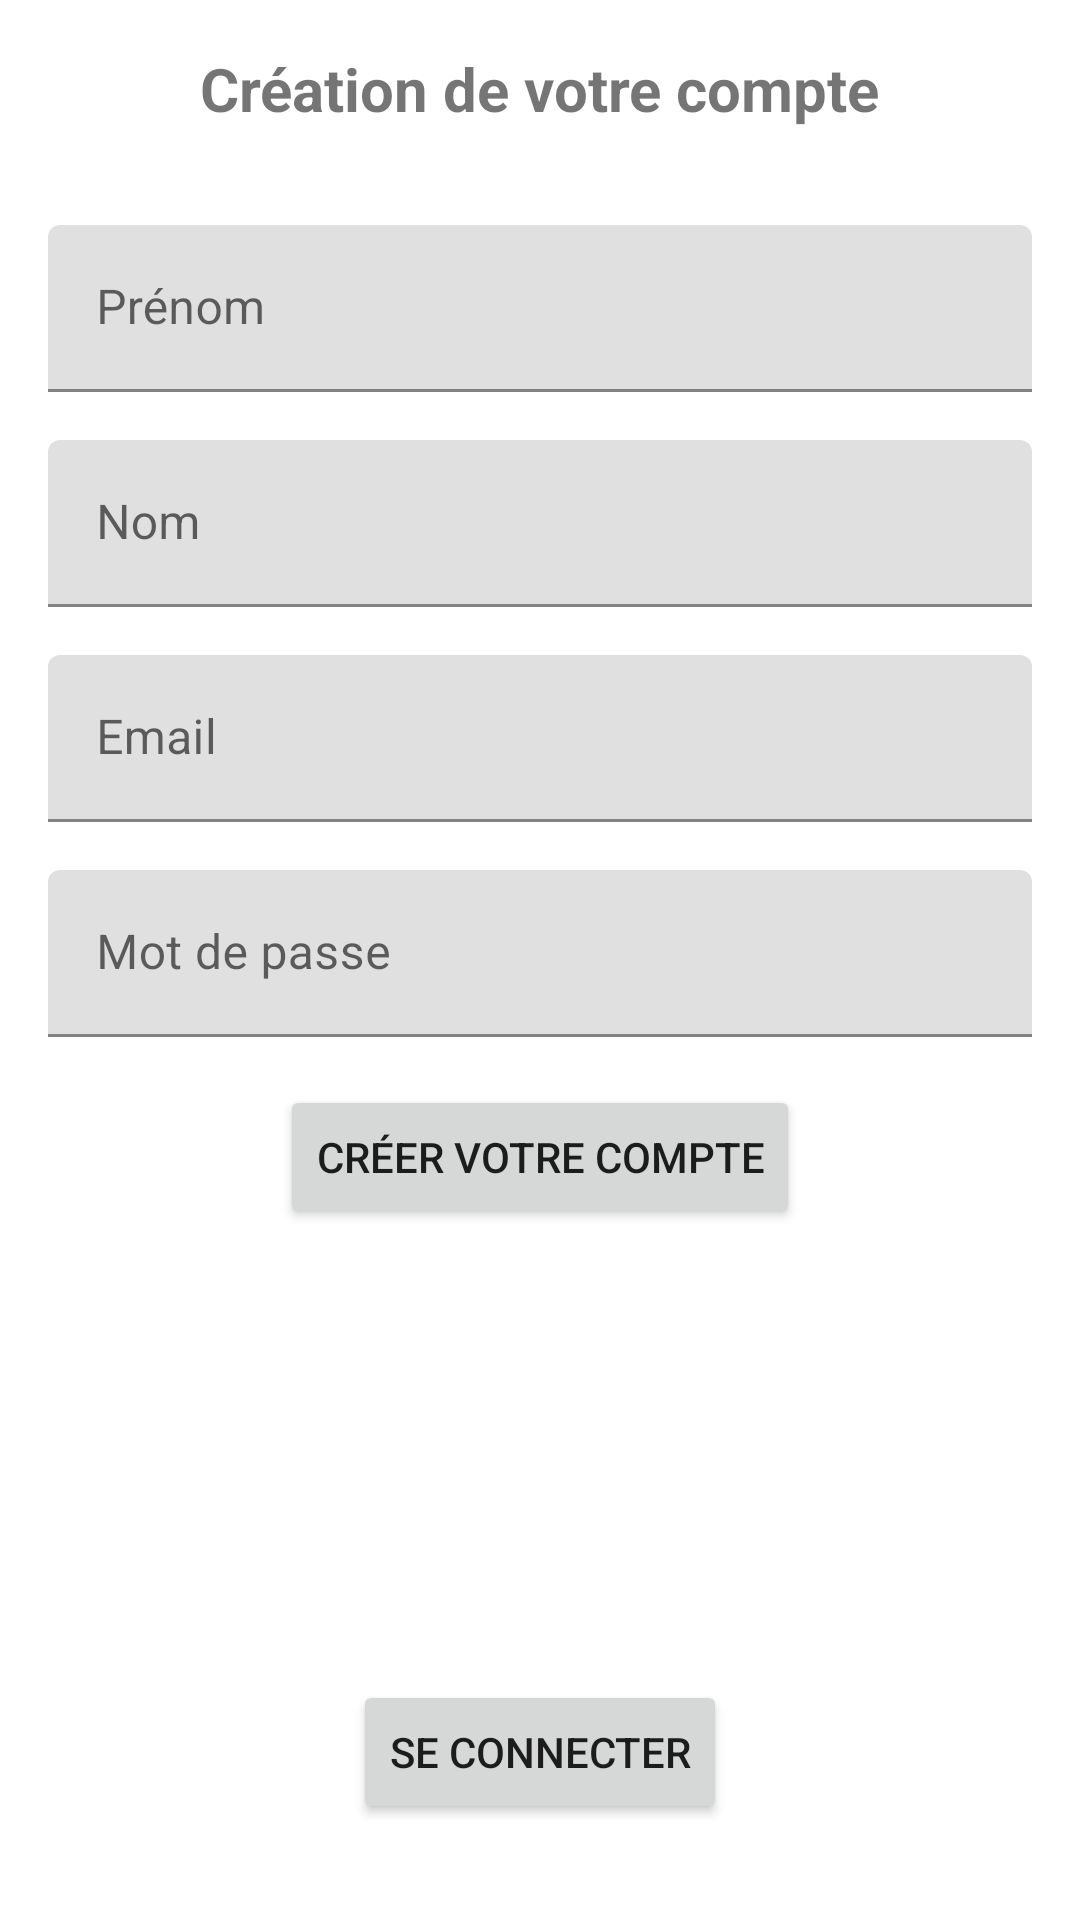

Here is an Android app screen rendered from its layout file. Give the layout XML and the strings, colors and styles it references.
<!-- AndroidManifest.xml: application theme Theme.AndroidERestaurant -->
<!-- res/layout/fragment_register.xml -->
<?xml version="1.0" encoding="utf-8"?>
<androidx.constraintlayout.widget.ConstraintLayout xmlns:android="http://schemas.android.com/apk/res/android"
    xmlns:app="http://schemas.android.com/apk/res-auto"
    xmlns:tools="http://schemas.android.com/tools"
    android:layout_width="match_parent"
    android:layout_height="match_parent"
    tools:context=".user.RegisterFragment">

    <TextView
        android:id="@+id/textView"
        android:layout_width="wrap_content"
        android:layout_height="wrap_content"
        android:layout_marginTop="16dp"
        android:text="@string/registerTitle"
        android:textSize="20sp"
        android:textStyle="bold"
        app:layout_constraintEnd_toEndOf="parent"
        app:layout_constraintStart_toStartOf="parent"
        app:layout_constraintTop_toTopOf="parent" />

    <com.google.android.material.textfield.TextInputLayout
        android:id="@+id/textInputLayout"
        android:layout_width="0dp"
        android:layout_height="wrap_content"
        android:layout_marginStart="16dp"
        android:layout_marginTop="32dp"
        android:layout_marginEnd="16dp"
        app:layout_constraintEnd_toEndOf="parent"
        app:layout_constraintStart_toStartOf="parent"
        app:layout_constraintTop_toBottomOf="@+id/textView">

        <com.google.android.material.textfield.TextInputEditText
            android:id="@+id/firstname"
            android:layout_width="match_parent"
            android:layout_height="wrap_content"
            android:hint="@string/firstname" />
    </com.google.android.material.textfield.TextInputLayout>

    <com.google.android.material.textfield.TextInputLayout
        android:id="@+id/textInputLayout2"
        android:layout_width="0dp"
        android:layout_height="wrap_content"
        android:layout_marginTop="16dp"
        app:layout_constraintEnd_toEndOf="@+id/textInputLayout"
        app:layout_constraintStart_toStartOf="@+id/textInputLayout"
        app:layout_constraintTop_toBottomOf="@+id/textInputLayout">

        <com.google.android.material.textfield.TextInputEditText
            android:id="@+id/lastname"
            android:layout_width="match_parent"
            android:layout_height="wrap_content"
            android:hint="@string/lastName" />
    </com.google.android.material.textfield.TextInputLayout>

    <com.google.android.material.textfield.TextInputLayout
        android:id="@+id/textInputLayout3"
        android:layout_width="0dp"
        android:layout_height="wrap_content"
        android:layout_marginTop="16dp"
        app:layout_constraintEnd_toEndOf="@+id/textInputLayout2"
        app:layout_constraintStart_toStartOf="@+id/textInputLayout2"
        app:layout_constraintTop_toBottomOf="@+id/textInputLayout2">

        <com.google.android.material.textfield.TextInputEditText
            android:id="@+id/email"
            android:layout_width="match_parent"
            android:layout_height="wrap_content"
            android:hint="@string/email" />
    </com.google.android.material.textfield.TextInputLayout>

    <com.google.android.material.textfield.TextInputLayout
        android:id="@+id/textInputLayout4"
        android:layout_width="0dp"
        android:layout_height="wrap_content"
        android:layout_marginTop="16dp"
        app:layout_constraintEnd_toEndOf="@+id/textInputLayout3"
        app:layout_constraintStart_toStartOf="@+id/textInputLayout3"
        app:layout_constraintTop_toBottomOf="@+id/textInputLayout3">

        <com.google.android.material.textfield.TextInputEditText
            android:id="@+id/password"
            android:layout_width="match_parent"
            android:layout_height="wrap_content"
            android:hint="@string/password"
            android:inputType="textPassword" />
    </com.google.android.material.textfield.TextInputLayout>

    <Button
        android:id="@+id/createButton"
        android:layout_width="wrap_content"
        android:layout_height="wrap_content"
        android:layout_marginTop="16dp"
        android:text="@string/register"
        app:layout_constraintEnd_toEndOf="parent"
        app:layout_constraintStart_toStartOf="parent"
        app:layout_constraintTop_toBottomOf="@+id/textInputLayout4" />

    <Button
        android:id="@+id/loginButton"
        android:layout_width="wrap_content"
        android:layout_height="wrap_content"
        android:layout_marginBottom="32dp"
        android:text="@string/connect"
        app:layout_constraintBottom_toBottomOf="parent"
        app:layout_constraintEnd_toEndOf="parent"
        app:layout_constraintStart_toStartOf="parent" />

</androidx.constraintlayout.widget.ConstraintLayout>
<!-- resources referenced by this layout -->
<resources>
  <string name="connect">Se connecter</string>
  <string name="email">Email</string>
  <string name="firstname">Prénom</string>
  <string name="lastName">Nom</string>
  <string name="password">Mot de passe</string>
  <string name="register">Créer votre compte</string>
  <string name="registerTitle">Création de votre compte</string>
  <style name="Theme.AndroidERestaurant" parent="Theme.MaterialComponents.DayNight.DarkActionBar">
          
          <item name="colorPrimary">@color/hot_yellow</item>
          <item name="colorPrimaryVariant">@color/orange</item>
          <item name="colorOnPrimary">@color/white</item>
          
          <item name="colorSecondary">@color/teal_200</item>
          <item name="colorSecondaryVariant">@color/teal_700</item>
          <item name="colorOnSecondary">@color/black</item>
          
          <item name="android:statusBarColor" tools:targetApi="l">?attr/colorPrimaryVariant</item>
          
      </style>
  <color name="hot_yellow">#FFA500</color>
  <color name="orange">#D94C12</color>
  <color name="white">#FFFFFFFF</color>
  <color name="teal_200">#FF03DAC5</color>
  <color name="teal_700">#FF018786</color>
  <color name="black">#FF000000</color>
</resources>
